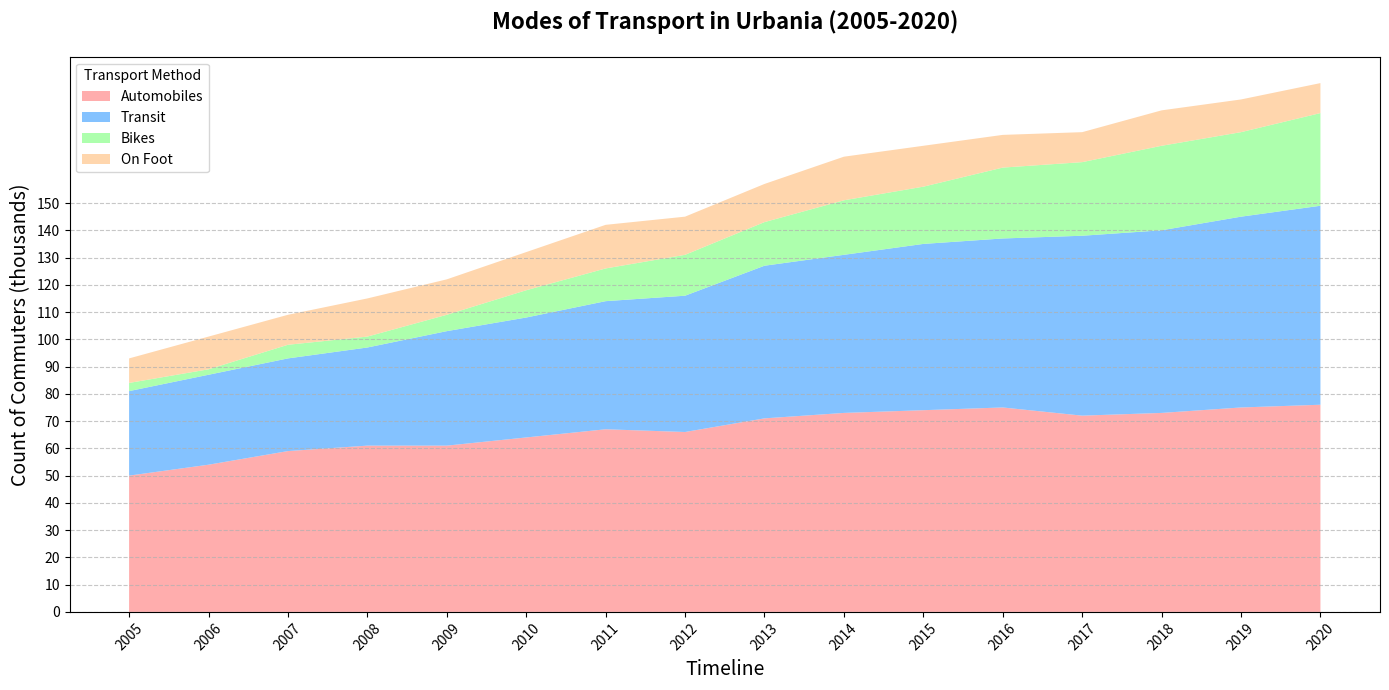

Reproduce this figure in Python.
import matplotlib.pyplot as plt
import numpy as np

years = np.arange(2005, 2021)

# Original data altered with random values while maintaining the same structure
car_commuters = np.array([50, 54, 59, 61, 61, 64, 67, 66, 71, 73, 74, 75, 72, 73, 75, 76])
public_transport_commuters = np.array([31, 33, 34, 36, 42, 44, 47, 50, 56, 58, 61, 62, 66, 67, 70, 73])
cycling_commuters = np.array([3, 2, 5, 4, 6, 10, 12, 15, 16, 20, 21, 26, 27, 31, 31, 34])
walking_commuters = np.array([9, 12, 11, 14, 13, 14, 16, 14, 14, 16, 15, 12, 11, 13, 12, 11])

fig, ax = plt.subplots(figsize=(14, 7))

ax.stackplot(years, car_commuters, public_transport_commuters, cycling_commuters, walking_commuters,
             labels=['Automobiles', 'Transit', 'Bikes', 'On Foot'],
             colors=['#ff9999', '#66b3ff', '#99ff99', '#ffcc99'], alpha=0.8)

ax.set_title('Modes of Transport in Urbania (2005-2020)', fontsize=16, fontweight='bold', pad=20)
ax.set_xlabel('Timeline', fontsize=14)
ax.set_ylabel('Count of Commuters (thousands)', fontsize=14)
ax.set_xticks(years[::1])
ax.set_xticklabels(years, rotation=45, fontsize=10)
ax.set_yticks(np.arange(0, 160, 10))
ax.set_yticklabels(np.arange(0, 160, 10), fontsize=10)

ax.grid(axis='y', linestyle='--', alpha=0.7)
ax.legend(loc='upper left', title='Transport Method', fontsize=10)

plt.tight_layout()
plt.show()
